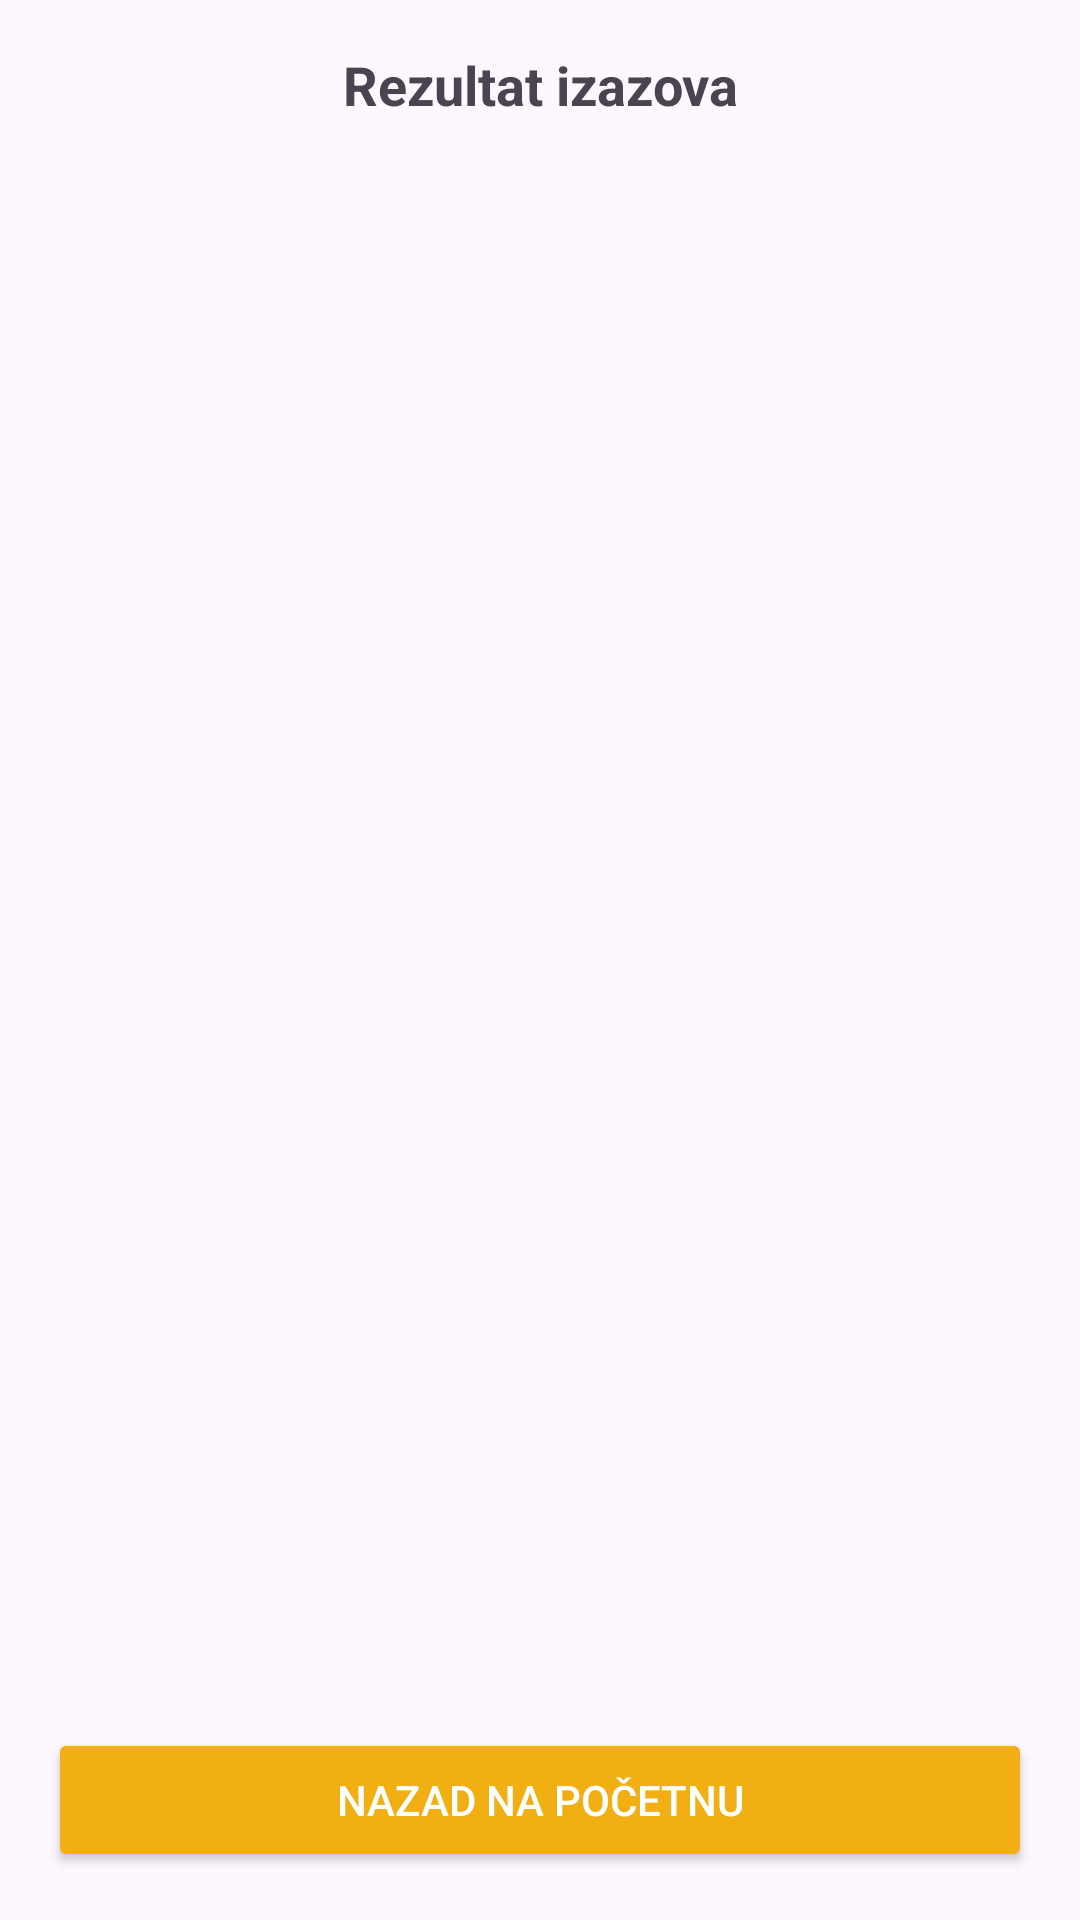

Here is an Android app screen rendered from its layout file. Give the layout XML and the strings, colors and styles it references.
<!-- AndroidManifest.xml: application theme Theme.Slagalica -->
<!-- res/layout/fragment_challenge_result.xml -->
<?xml version="1.0" encoding="utf-8"?>
<LinearLayout xmlns:android="http://schemas.android.com/apk/res/android"
    android:layout_width="match_parent"
    android:layout_height="match_parent"
    android:orientation="vertical"
    android:padding="16dp">

    <TextView
        android:layout_width="match_parent"
        android:layout_height="wrap_content"
        android:text="Rezultat izazova"
        android:textSize="18sp"
        android:textStyle="bold"
        android:gravity="center"/>

    <TextView
        android:id="@+id/tvResultStatus"
        android:layout_width="match_parent"
        android:layout_height="wrap_content"
        android:gravity="center"
        android:padding="12dp"/>

    <LinearLayout
        android:id="@+id/llWaitingProgress"
        android:layout_width="match_parent"
        android:layout_height="wrap_content"
        android:orientation="vertical"/>

    <androidx.recyclerview.widget.RecyclerView
        android:id="@+id/rvResults"
        android:layout_width="match_parent"
        android:layout_height="0dp"
        android:layout_weight="1"
        android:layout_marginTop="8dp"/>

    <Button
        android:id="@+id/btnResultHome"
        android:layout_width="match_parent"
        android:layout_height="wrap_content"
        android:text="Nazad na početnu"
        android:backgroundTint="#F2AF14"
        android:textColor="#FFFFFF"/>

</LinearLayout>
<!-- resources referenced by this layout -->
<resources>
  <style name="Theme.Slagalica" parent="Base.Theme.Slagalica" />
  <style name="Base.Theme.Slagalica" parent="Theme.Material3.DayNight.NoActionBar">
          <item name="android:statusBarColor">#E0E0E0</item>
  
          <item name="android:windowLightStatusBar">true</item>
      </style>
</resources>
